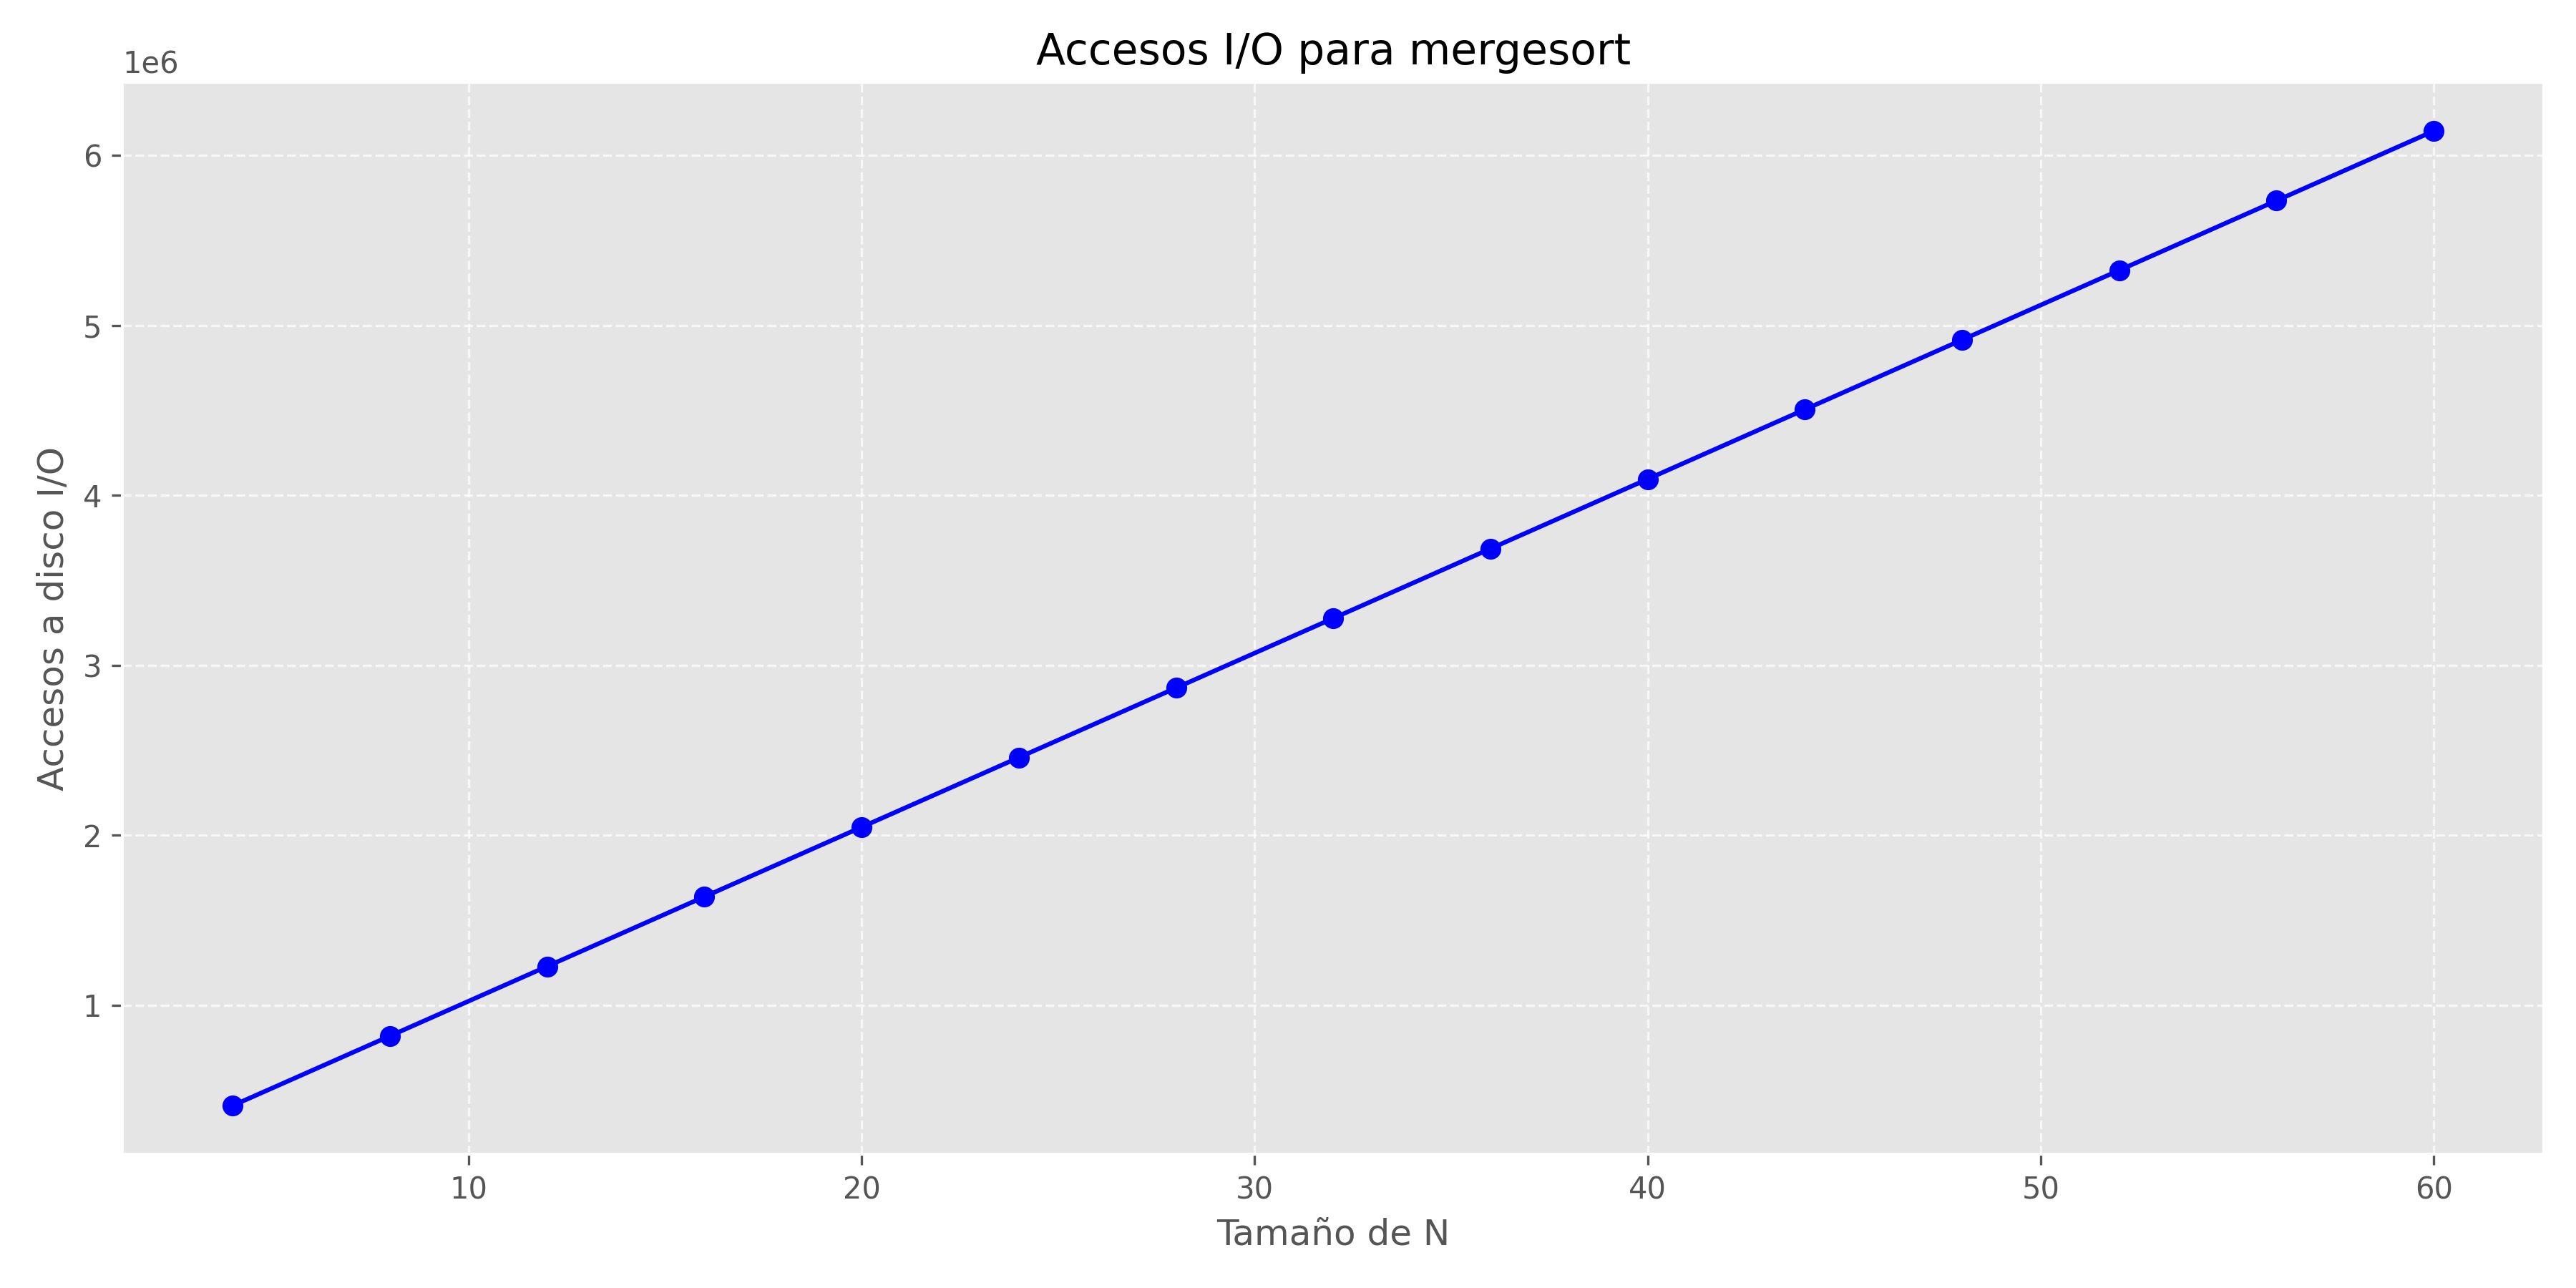

The data file committed next to this chart (first rows):
4, 409800
8, 819400
12, 1.229e+06
16, 1.6386e+06
20, 2.0482e+06
24, 2.4578e+06
28, 2.8674e+06
32, 3.277e+06
36, 3.6866e+06
40, 4.0962e+06
44, 4.5058e+06
48, 4.9154e+06
52, 5.325e+06
56, 5.7346e+06
60, 6.1442e+06
